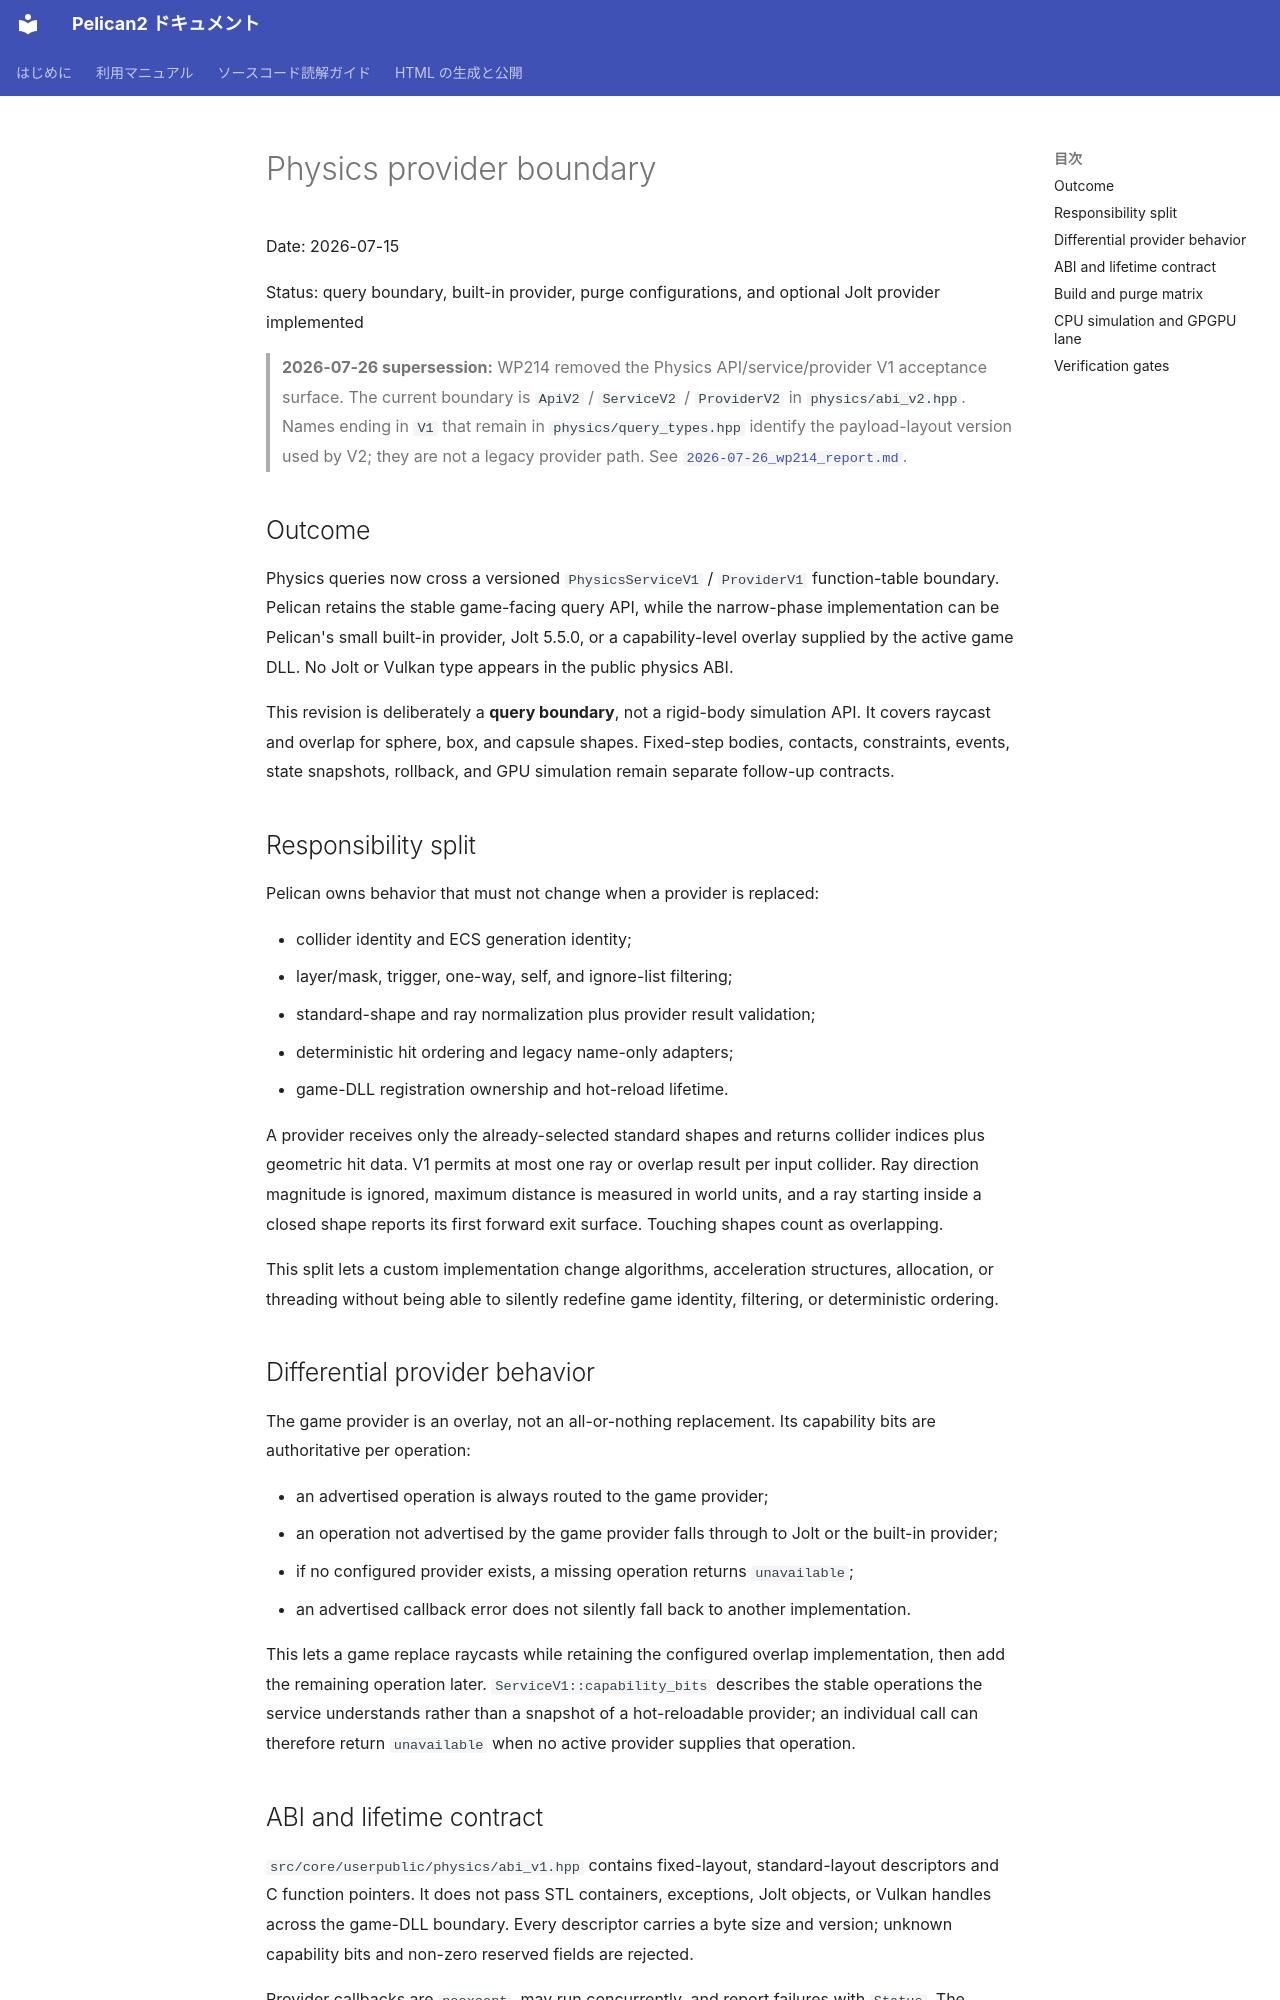

repository: pelican-games/peligraph · page: design_reviews/2026-07-15_physics_provider_boundary.html · generator: mkdocs

# Physics provider boundary

Date: 2026-07-15

Status: query boundary, built-in provider, purge configurations, and optional Jolt provider implemented

> **2026-07-26 supersession:** WP214 removed the Physics API/service/provider V1
> acceptance surface. The current boundary is `ApiV2` / `ServiceV2` /
> `ProviderV2` in `physics/abi_v2.hpp`. Names ending in `V1` that remain in
> `physics/query_types.hpp` identify the payload-layout version used by V2;
> they are not a legacy provider path. See
> [`2026-07-26_wp214_report.md`](2026-07-26_wp214_report.md).

## Outcome

Physics queries now cross a versioned `PhysicsServiceV1` / `ProviderV1` function-table boundary.
Pelican retains the stable game-facing query API, while the narrow-phase implementation can be
Pelican's small built-in provider, Jolt 5.5.0, or a capability-level overlay supplied by the
active game DLL. No Jolt or Vulkan type appears in the public physics ABI.

This revision is deliberately a **query boundary**, not a rigid-body simulation API. It covers
raycast and overlap for sphere, box, and capsule shapes. Fixed-step bodies, contacts, constraints,
events, state snapshots, rollback, and GPU simulation remain separate follow-up contracts.

## Responsibility split

Pelican owns behavior that must not change when a provider is replaced:

- collider identity and ECS generation identity;
- layer/mask, trigger, one-way, self, and ignore-list filtering;
- standard-shape and ray normalization plus provider result validation;
- deterministic hit ordering and legacy name-only adapters;
- game-DLL registration ownership and hot-reload lifetime.

A provider receives only the already-selected standard shapes and returns collider indices plus
geometric hit data. V1 permits at most one ray or overlap result per input collider. Ray direction
magnitude is ignored, maximum distance is measured in world units, and a ray starting inside a
closed shape reports its first forward exit surface. Touching shapes count as overlapping.

This split lets a custom implementation change algorithms, acceleration structures, allocation,
or threading without being able to silently redefine game identity, filtering, or deterministic
ordering.

## Differential provider behavior

The game provider is an overlay, not an all-or-nothing replacement. Its capability bits are
authoritative per operation:

- an advertised operation is always routed to the game provider;
- an operation not advertised by the game provider falls through to Jolt or the built-in provider;
- if no configured provider exists, a missing operation returns `unavailable`;
- an advertised callback error does not silently fall back to another implementation.

This lets a game replace raycasts while retaining the configured overlap implementation, then add
the remaining operation later. `ServiceV1::capability_bits` describes the stable operations the
service understands rather than a snapshot of a hot-reloadable provider; an individual call can
therefore return `unavailable` when no active provider supplies that operation.
